Image classification data set "data" (RBirkeland/RotationNet on GitHub). Class labels (4): M5 DIN934 hex nut, M5 DIN985 nyloc nut, M6 DIN934 hex nut, M6 DIN985 nyloc nut.

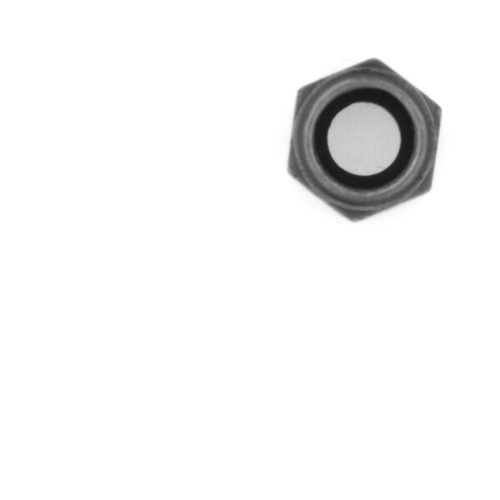
Label: M6 DIN985 nyloc nut

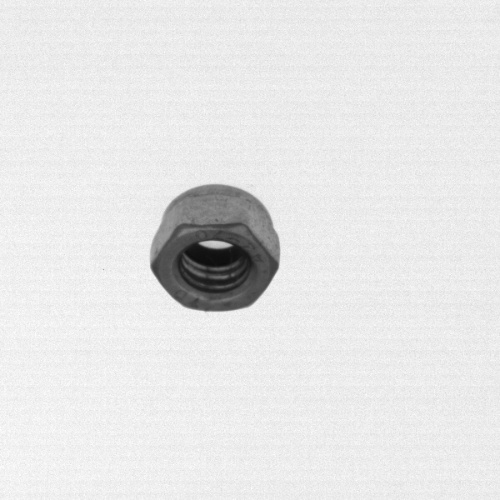
Label: M5 DIN985 nyloc nut

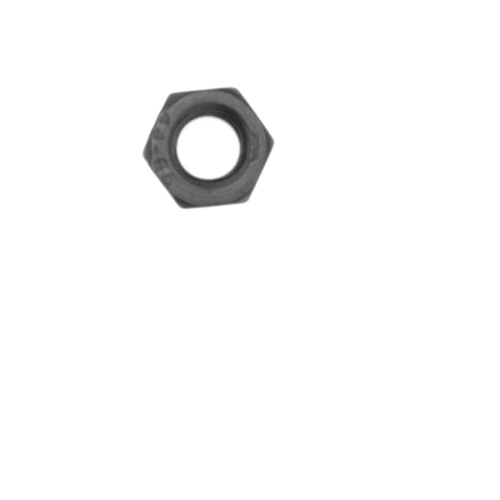
Label: M5 DIN934 hex nut

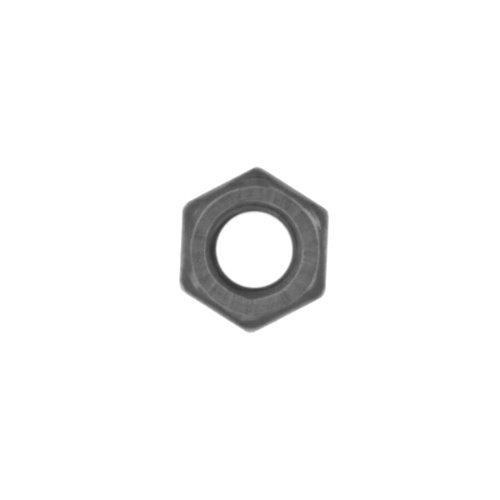
Label: M6 DIN934 hex nut

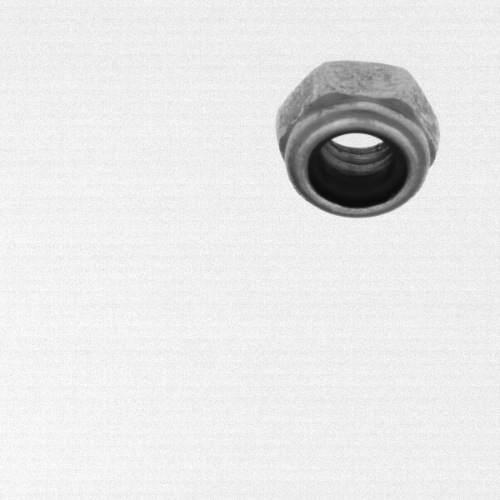
Label: M6 DIN985 nyloc nut
